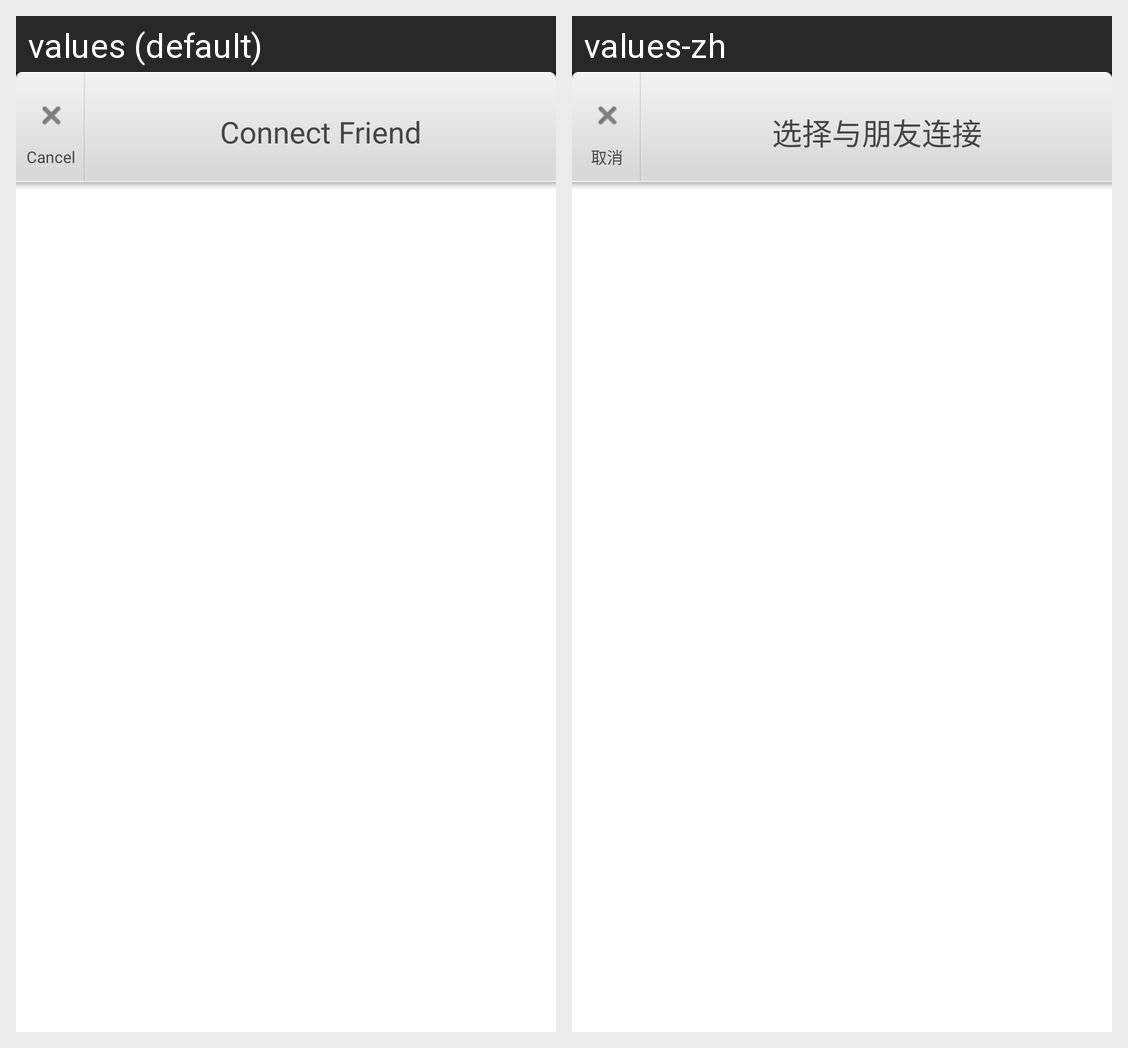

For this localized Android screen grid, give each drawn string resource with its value in every locale shown.
Android screen res/layout/connection_status.xml rendered under 2 locales, left to right: values (default), values-zh. Device: Nexus 5 (rendered at 1080×1920; each locale shown at half size, 540×960, under a caption strip naming it); theme android:Theme.Black.NoTitleBar.
Strings drawn on this screen, with the default value and each locale's value (text and hints the layout hard-codes, and strings that could not be matched under every locale, appear in the picture but are not listed):

grpslt_cancel
  values: Cancel
  values-zh: 取消

grpslt_exist_group
  values: Connect Friend
  values-zh: 选择与朋友连接
